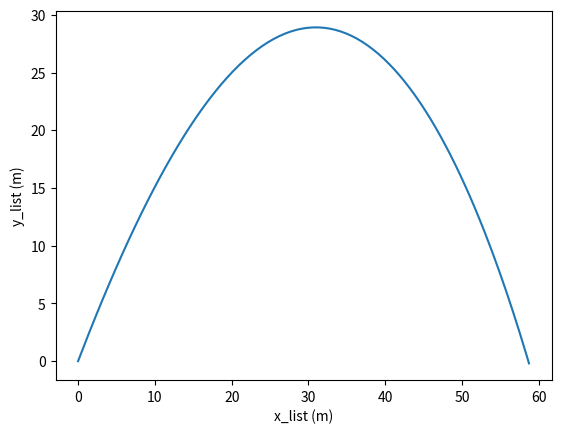

Write Python code to recreate this figure.
import numpy as np
import matplotlib.pyplot as plt


def projectile(angle, v0, time):
    dt = time / 1000  # s
    g = 9.8  # m/s^2
    # m = 1  # kg
    cd = 0.005

    # Initial
    t = [0]  # list for time
    vx = [v0 * np.cos(angle)]
    vy = [v0 * np.sin(angle)]
    x_list = [0]
    y_list = [0]

    i = 0
    while y_list[i] >= 0:
        t.append(t[i] + dt)

        # Get acceleration
        v = np.sqrt(vx[i] ** 2 + vy[i] ** 2)
        fd = cd * v ** 2
        ax = -(fd * vx[i] / v)
        ay = -g - (fd * vy[i] / v)

        # Update vx and vy
        vx.append(vx[i] + dt * ax)
        vy.append(vy[i] + dt * ay)

        # Update x and y
        x_list.append(x_list[i] + dt * vx[i])
        y_list.append(y_list[i] + dt * vy[i])

        i += 1
    return x_list, y_list, vx, vy, t


def main():
    x_list, y_list, vx, vy, t = projectile(np.pi / 3, 30, 30)
    plt.plot(x_list, y_list)
    plt.ylabel("y_list (m)")
    plt.xlabel("x_list (m)")
    plt.show()
    print("Range of Projectile is ", x_list[-1])


if __name__ == "__main__":
    main()
